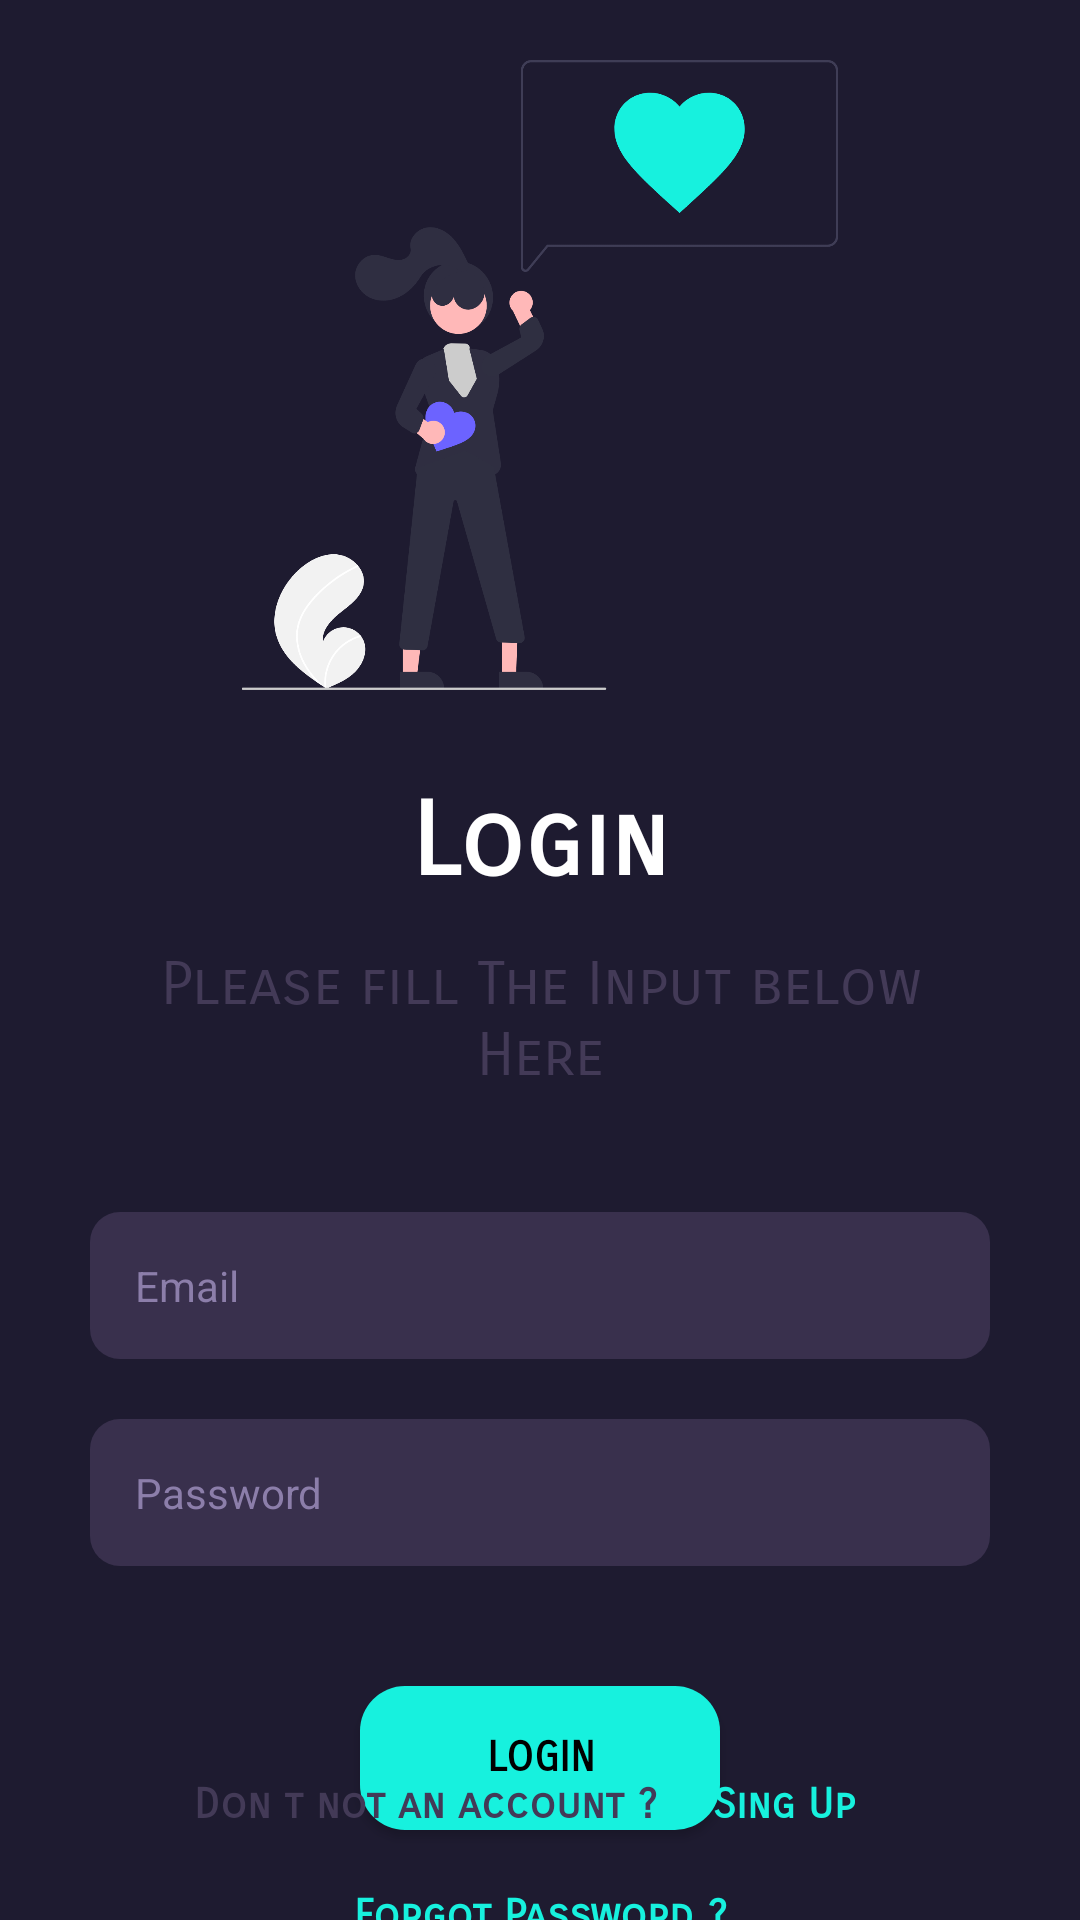

The Android layout XML behind this screen, and the referenced resources:
<!-- AndroidManifest.xml: application theme Theme.LoginFirabase -->
<!-- res/layout/activity_login.xml -->
<?xml version="1.0" encoding="utf-8"?>
<RelativeLayout xmlns:android="http://schemas.android.com/apk/res/android"
    xmlns:app="http://schemas.android.com/apk/res-auto"
    xmlns:tools="http://schemas.android.com/tools"
    android:layout_width="match_parent"
    android:layout_height="match_parent"
    android:background="#1E1B30"
    android:paddingRight="30dp"
    android:paddingLeft="30dp"
    tools:context=".LoginActivity">

    <androidx.core.widget.NestedScrollView
        android:layout_width="match_parent"
        android:layout_height="wrap_content">

        <LinearLayout
            android:layout_width="match_parent"
            android:layout_height="wrap_content"
            android:scrollbars="vertical"
            android:orientation="vertical">

            <ImageView
                android:layout_width="match_parent"
                android:layout_height="210dp"
                android:layout_marginTop="20dp"
                android:src="@drawable/img_login" />

            <TextView
                android:layout_width="match_parent"
                android:layout_height="wrap_content"
                android:layout_marginTop="30dp"
                android:fontFamily="sans-serif-smallcaps"
                android:gravity="center"
                android:text="Login"
                android:textColor="@color/white"
                android:textSize="34sp"
                android:textStyle="bold" />

            <TextView
                android:layout_width="match_parent"
                android:layout_height="wrap_content"
                android:layout_marginTop="15dp"
                android:fontFamily="sans-serif-smallcaps"
                android:gravity="center"
                android:text="Please fill The Input below Here"
                android:textColor="#433A57"
                android:textSize="20sp" />

            <EditText
                android:id="@+id/edtEmail"
                android:layout_width="match_parent"
                android:layout_height="wrap_content"
                android:layout_marginTop="40dp"
                android:background="@drawable/bg_edit"
                android:drawableLeft="@drawable/ic_baseline_mail_24"
                android:drawablePadding="10dp"
                android:drawableTint="#8C7EAA"
                android:hint="Email"
                android:inputType="textEmailAddress"
                android:padding="15dp"
                android:textColor="@color/white"
                android:textColorHint="#8C7EAA"
                android:textSize="14sp" />

            <EditText
                android:id="@+id/edtPassword"
                android:layout_width="match_parent"
                android:layout_height="wrap_content"
                android:layout_marginTop="20dp"
                android:background="@drawable/bg_edit"
                android:drawableLeft="@drawable/ic_baseline_vpn_key_24"
                android:drawablePadding="10dp"
                android:drawableTint="#8C7EAA"
                android:hint="Password"
                android:inputType="textPassword"
                android:padding="15dp"
                android:textColor="@color/white"
                android:textColorHint="#8C7EAA"
                android:textSize="14sp" />

            <androidx.appcompat.widget.AppCompatButton
                android:id="@+id/btnLogin"
                android:layout_width="match_parent"
                android:layout_height="wrap_content"
                android:layout_gravity="center_horizontal"
                android:layout_marginLeft="90dp"
                android:textStyle="bold"
                android:textColor="@color/black"
                android:fontFamily="sans-serif-smallcaps"
                android:layout_marginTop="40dp"
                android:layout_marginRight="90dp"
                android:background="@drawable/bg_btn_login"
                android:text="LOGIN" />

            <TextView
                android:layout_width="match_parent"
                android:layout_height="wrap_content"
                android:layout_marginTop="20dp"
                android:gravity="center"
                android:text="Forgot Password ?"
                android:fontFamily="sans-serif-smallcaps"
                android:textColor="#17F1DE"
                android:textStyle="bold" />


        </LinearLayout>

    </androidx.core.widget.NestedScrollView>



    <LinearLayout
        android:layout_width="match_parent"
        android:orientation="horizontal"
        android:gravity="center"
        android:layout_alignParentBottom="true"
        android:layout_marginTop="20dp"
        android:layout_marginBottom="20dp"
        android:layout_height="wrap_content">


        <TextView
            android:layout_width="wrap_content"
            android:text="Don t not an account ? "
            android:textColor="#433A57"
            android:textStyle="bold"
            android:fontFamily="sans-serif-smallcaps"
            android:layout_height="wrap_content"/>


        <TextView
            android:id="@+id/txtSignUp"
            android:layout_width="wrap_content"
            android:text=" Sing Up"
            android:textColor="#17F1DE"
            android:clickable="true"
            android:focusable="true"
            android:padding="10dp"
            android:background="?selectableItemBackground"
            android:fontFamily="sans-serif-smallcaps"
            android:textStyle="bold"
            android:layout_height="wrap_content"/>

    </LinearLayout>

    <ProgressBar
        android:id="@+id/progress"
        android:layout_width="wrap_content"
        android:visibility="gone"
        android:layout_centerInParent="true"
        android:layout_height="wrap_content"/>

</RelativeLayout>
<!-- resources referenced by this layout -->
<resources>
  <color name="black">#FF000000</color>
  <color name="white">#FFFFFFFF</color>
  <!-- drawable bg_btn_login (drawable) -->
  <?xml version="1.0" encoding="utf-8"?>
  <shape xmlns:android="http://schemas.android.com/apk/res/android">
  
      <corners android:radius="15dp"/>
      <padding android:left="20dp" android:right="20dp"/>
      <solid android:color="#17F1DE"/>
  
  </shape>
  <!-- drawable bg_edit (drawable) -->
  <?xml version="1.0" encoding="utf-8"?>
  <shape xmlns:android="http://schemas.android.com/apk/res/android">
  
      <corners android:radius="10dp"/>
      <solid android:color="#39304D"/>
  </shape>
  <!-- drawable img_login: png bitmap (drawable, 132384 bytes) -->
  <style name="Theme.LoginFirabase" parent="Theme.MaterialComponents.DayNight.NoActionBar">
          
          <item name="colorPrimary">@color/purple_500</item>
          <item name="colorPrimaryVariant">@color/purple_700</item>
          <item name="colorOnPrimary">@color/white</item>
          
          <item name="colorSecondary">@color/teal_200</item>
          <item name="colorSecondaryVariant">@color/teal_700</item>
          <item name="colorOnSecondary">@color/black</item>
          
          <item name="android:statusBarColor" tools:targetApi="l">#0C1B32</item>
          
      </style>
  <color name="purple_500">#FF6200EE</color>
  <color name="purple_700">#FF3700B3</color>
  <color name="teal_200">#FF03DAC5</color>
  <color name="teal_700">#FF018786</color>
</resources>
